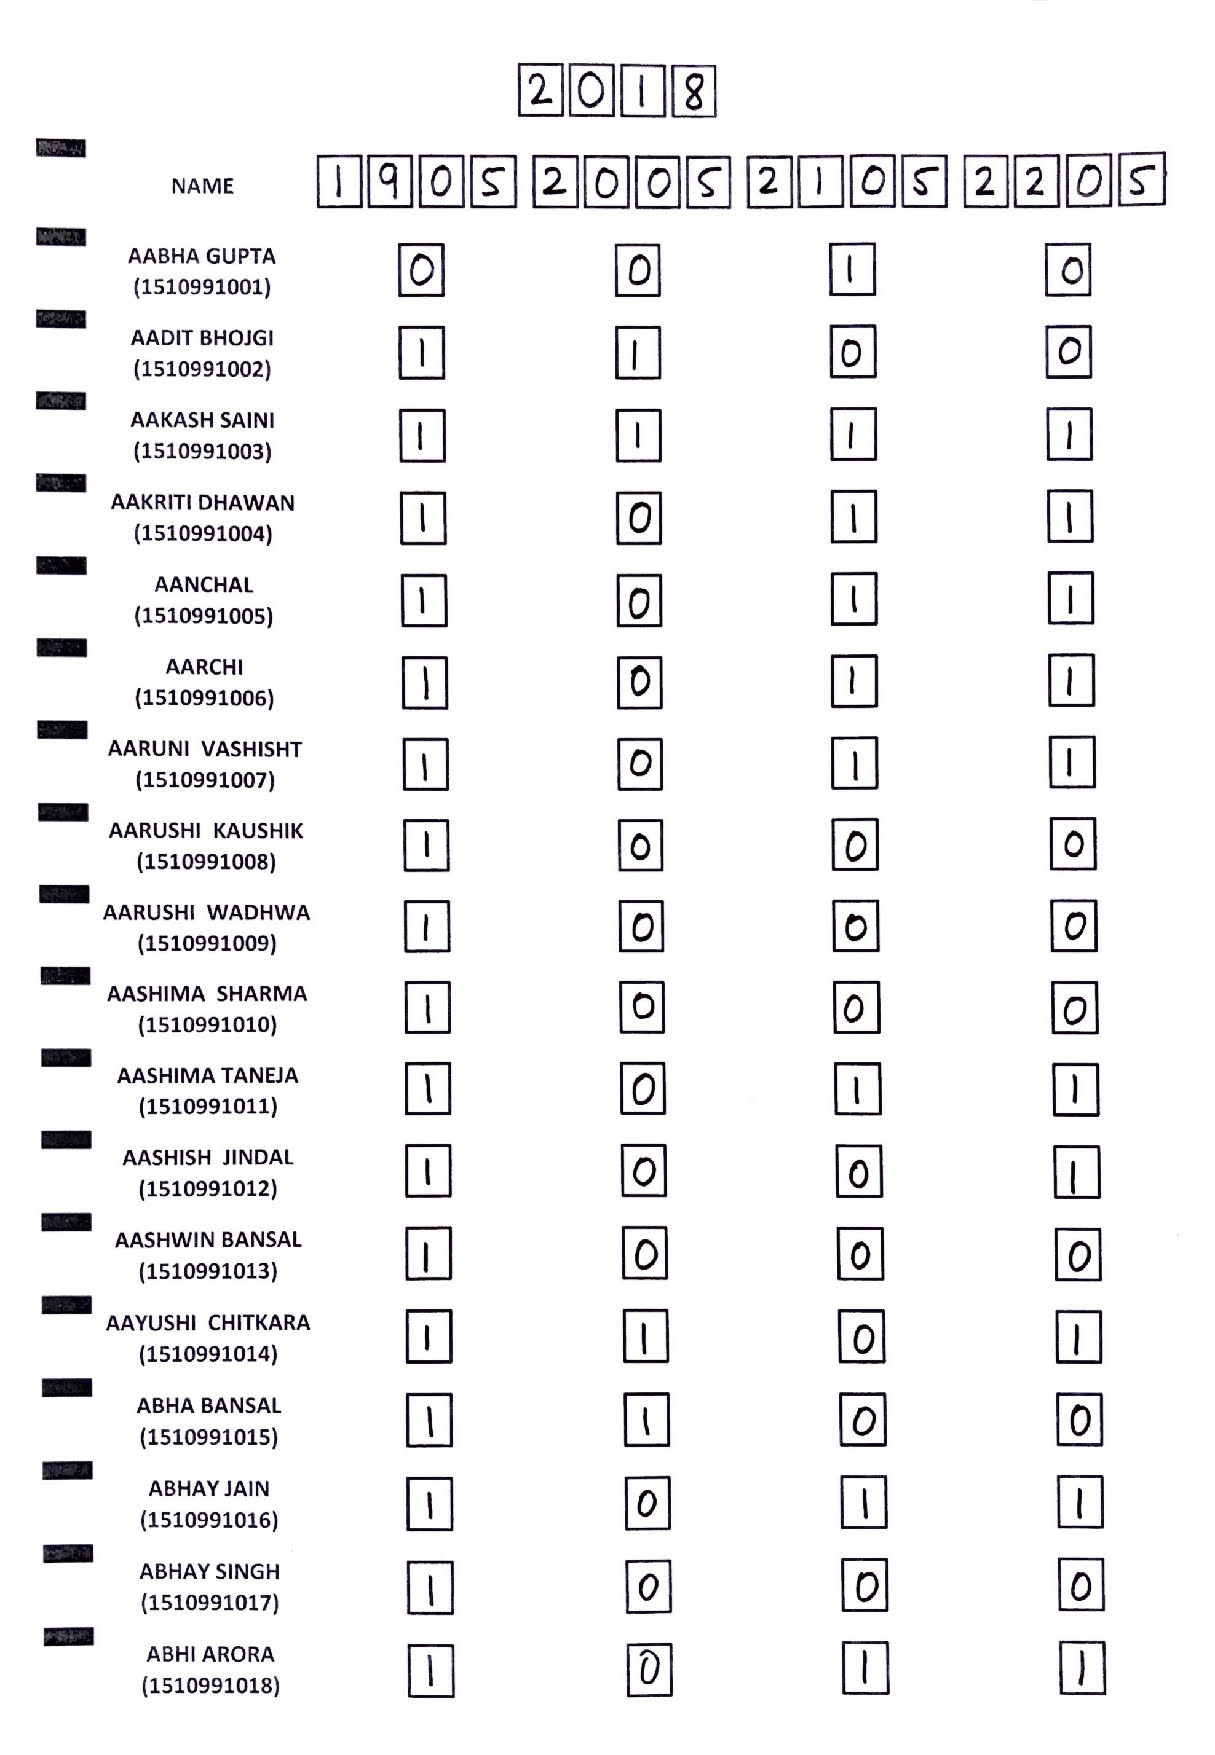

The file beside this chart, header and first rows:
NAME, ROLL NUMBER, 19-05-2018, 20-05-2018, 21-05-2018, 22-05-2018
AABHA GUPTA, 1510991001, ABSENT, ABSENT, PRESENT, ABSENT
AADIT BHOJGI, 1510991002, PRESENT, PRESENT, ABSENT, ABSENT
AAKASH SAINI, 1510991003, PRESENT, PRESENT, PRESENT, PRESENT
AAKRITI DHAWAN, 1510991004, PRESENT, ABSENT, PRESENT, PRESENT
AANCHAL, 1510991005, PRESENT, ABSENT, PRESENT, PRESENT
AARCHI, 1510991006, PRESENT, ABSENT, PRESENT, PRESENT
AARUNI VASHISHT, 1510991007, PRESENT, ABSENT, PRESENT, PRESENT
AARUSHI KAUSHIK, 1510991008, PRESENT, ABSENT, ABSENT, ABSENT
AARUSHI WADHWA, 1510991009, PRESENT, ABSENT, ABSENT, ABSENT
AASHIMA SHARMA, 1510991010, PRESENT, ABSENT, ABSENT, ABSENT
AASHIMA TANEJA, 1510991011, PRESENT, ABSENT, PRESENT, PRESENT
AASHISH JINDAL, 1510991012, PRESENT, ABSENT, ABSENT, PRESENT
AASHWIN BANSAL, 1510991013, PRESENT, ABSENT, ABSENT, ABSENT
AAYUSHI CHITKARA, 1510991014, PRESENT, PRESENT, ABSENT, PRESENT
ABHA BANSAL, 1510991015, PRESENT, PRESENT, ABSENT, ABSENT
ABHAY JAIN, 1510991016, PRESENT, ABSENT, PRESENT, PRESENT
ABHAY SINGH, 1510991017, PRESENT, ABSENT, ABSENT, ABSENT
ABHI ARORA, 1510991018, PRESENT, ABSENT, PRESENT, PRESENT
